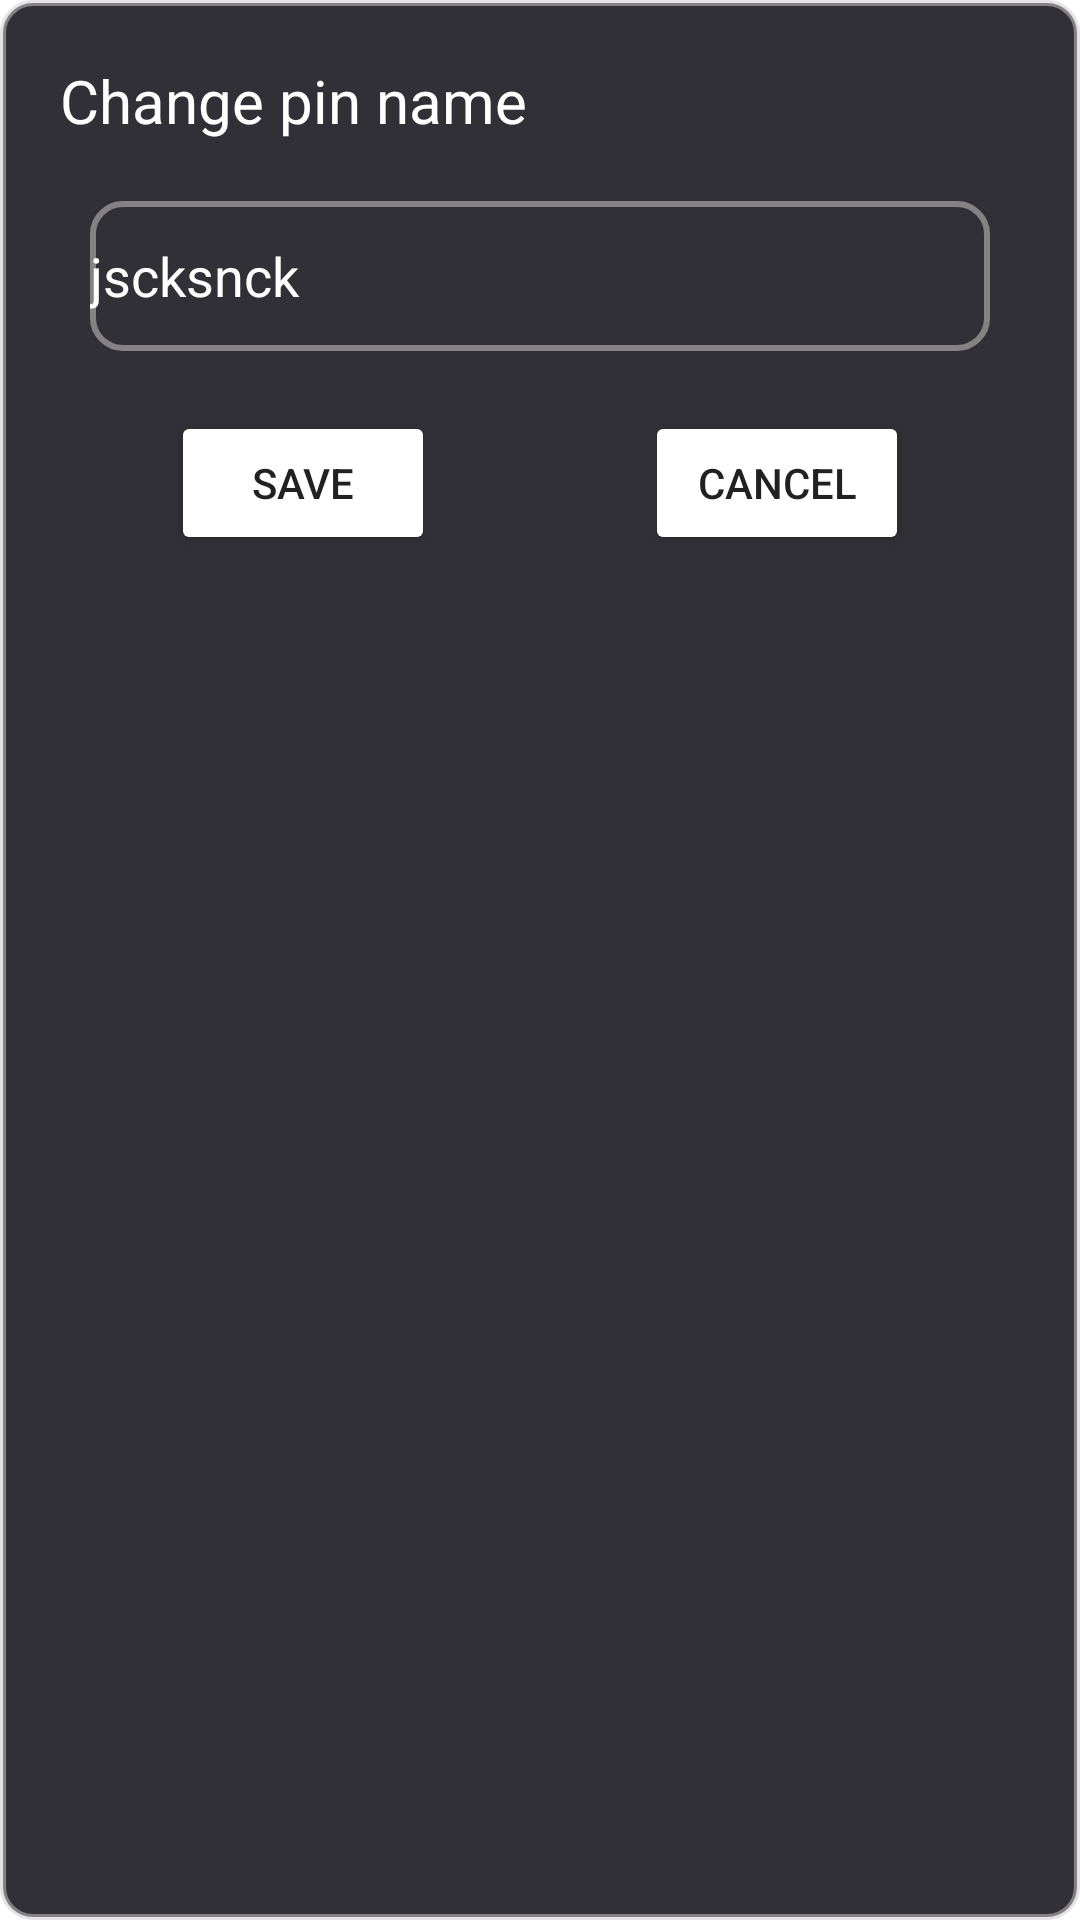

Layout XML and referenced resources for this Android screen:
<!-- AndroidManifest.xml: application theme Theme.LogicSimulator -->
<!-- res/layout/change_pin_name.xml -->
<?xml version="1.0" encoding="utf-8"?>
<LinearLayout xmlns:android="http://schemas.android.com/apk/res/android"
    android:layout_width="match_parent"
    android:layout_height="wrap_content"
    android:orientation="vertical"
    android:background="@drawable/round_corner_background">

    <TextView
        android:id="@+id/textView7"
        android:layout_width="wrap_content"
        android:layout_height="wrap_content"
        android:text="Change pin name"
        android:layout_marginLeft="20sp"
        android:layout_marginTop="20sp"
        android:textColor="@color/white"
        android:textSize="20sp"
        />

    <EditText
        android:id="@+id/pin_name_editor"
        android:layout_width="300sp"
        android:layout_height="50sp"
        android:layout_marginTop="20sp"
        android:layout_gravity="center_horizontal"
        android:background="@drawable/round_corner_background"
        android:text="jscksnck"
        android:textColor="@color/white"
         />

  <LinearLayout
      android:layout_width="match_parent"
      android:layout_height="wrap_content"
      android:orientation="horizontal"
      android:gravity="center_horizontal"
     android:layout_marginTop="20sp"
      android:layout_marginBottom="30sp"
      >
    <Button
        android:id="@+id/pin_name_save"
        android:layout_width="wrap_content"
        android:layout_height="wrap_content"
        android:backgroundTint="@color/cyan_800"
        android:text="save"
       />

    <Button
        android:id="@+id/pin_name_cancel"
        android:layout_width="wrap_content"
        android:layout_height="wrap_content"
        android:layout_marginLeft="70sp"
        android:backgroundTint="@color/red_600"
        android:text="cancel"
      />
  </LinearLayout>

</LinearLayout>
<!-- resources referenced by this layout -->
<resources>
  <color name="white">#FFFFFFFF</color>
  <!-- drawable round_corner_background (drawable) -->
  <?xml version="1.0" encoding="utf-8"?>
  <shape xmlns:android="http://schemas.android.com/apk/res/android">
      <solid android:color="@color/dark_grey" /> 
      <corners android:radius="10dp" /> 
      <stroke
          android:width="2dp"
          android:color="@color/grey"
            />
  </shape>
  <style name="Theme.LogicSimulator" parent="Theme.MaterialComponents.DayNight.DarkActionBar">
          
          <item name="colorPrimary">@color/purple_500</item>
          <item name="colorPrimaryVariant">@color/purple_700</item>
          <item name="colorOnPrimary">@color/white</item>
          
          <item name="colorSecondary">@color/teal_200</item>
          <item name="colorSecondaryVariant">@color/teal_700</item>
          <item name="colorOnSecondary">@color/black</item>
          
          <item name="android:statusBarColor">@color/dark_grey</item>
          
      </style>
  <color name="dark_grey">#303036</color>
  <color name="grey">#88cecaca</color>
  <color name="purple_500">#FF6200EE</color>
  <color name="purple_700">#FF3700B3</color>
  <color name="teal_200">#FF03DAC5</color>
  <color name="teal_700">#FF018786</color>
  <color name="black">#FF000000</color>
</resources>
